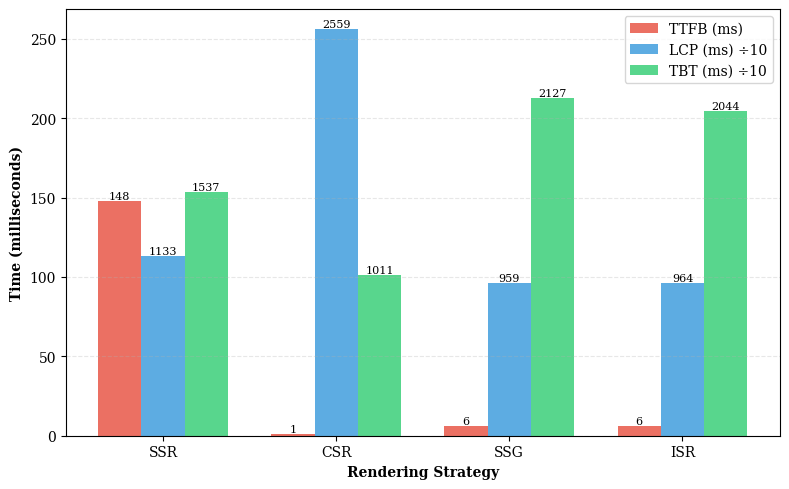
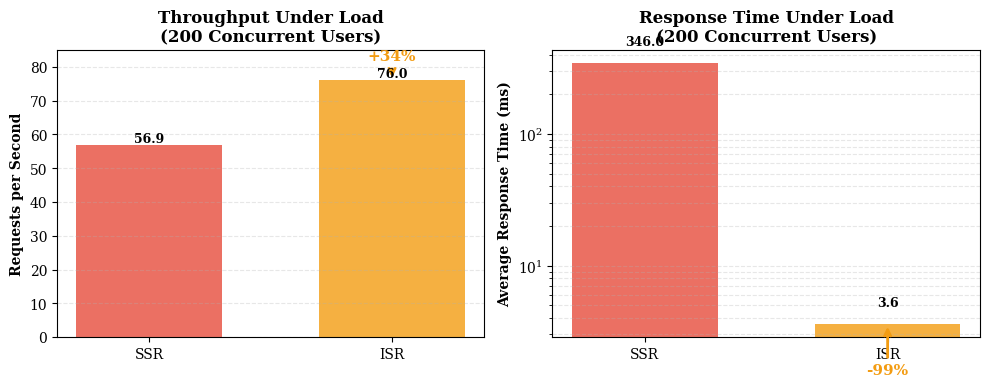
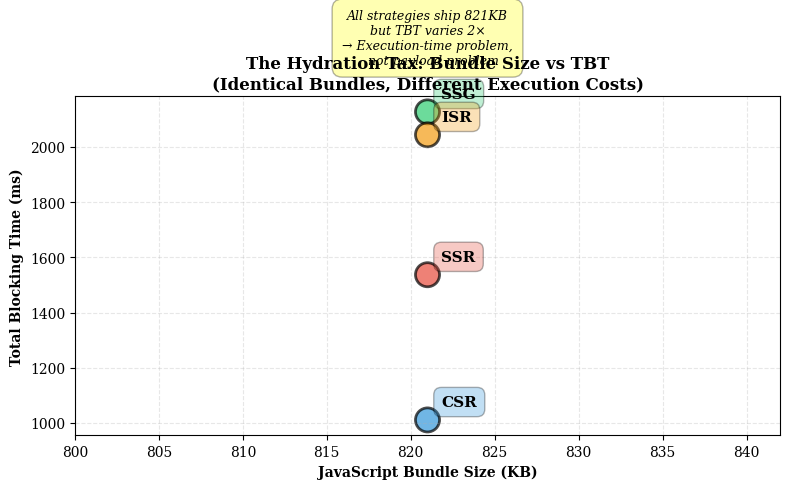

Recreate these plots in Python, in order.
import matplotlib.pyplot as plt
import numpy as np

# Set publication style
plt.rcParams['font.family'] = 'serif'
plt.rcParams['font.size'] = 10
plt.rcParams['figure.dpi'] = 300

# Data from your tests (HOME page - complex scenario)
strategies = ['SSR', 'CSR', 'SSG', 'ISR']
ttfb = [148, 1, 6, 6]
lcp = [1133, 2559, 959, 964]
tbt = [1537, 1011, 2127, 2044]

# K6 Load test data
throughput = [56.89, None, None, 76.03]  # Only SSR and ISR tested
response_time = [346, None, None, 3.6]

colors = ['#e74c3c', '#3498db', '#2ecc71', '#f39c12']

# Figure 1: Performance Trilemma (3-metric comparison)
fig, ax = plt.subplots(figsize=(8, 5))

x = np.arange(len(strategies))
width = 0.25

bars1 = ax.bar(x - width, ttfb, width, label='TTFB (ms)', color=colors[0], alpha=0.8)
bars2 = ax.bar(x, [l/10 for l in lcp], width, label='LCP (ms) ÷10', color=colors[1], alpha=0.8)
bars3 = ax.bar(x + width, [t/10 for t in tbt], width, label='TBT (ms) ÷10', color=colors[2], alpha=0.8)

ax.set_xlabel('Rendering Strategy', fontweight='bold')
ax.set_ylabel('Time (milliseconds)', fontweight='bold')
ax.set_title('', fontweight='bold')
ax.set_xticks(x)
ax.set_xticklabels(strategies)
ax.legend(loc='upper right')
ax.grid(axis='y', alpha=0.3, linestyle='--')

# Add value labels on bars
def autolabel(bars, scale=1):
    for bar in bars:
        height = bar.get_height()
        if height > 0:
            ax.text(bar.get_x() + bar.get_width()/2., height,
                   f'{int(height*scale)}',
                   ha='center', va='bottom', fontsize=8)

autolabel(bars1, 1)
autolabel(bars2, 10)
autolabel(bars3, 10)

plt.tight_layout()
plt.savefig('figure1_trilemma.png', dpi=300, bbox_inches='tight')
print("✅ Created: figure1_trilemma.png")

# Figure 2: Load Testing Comparison (SSR vs ISR)
fig, (ax1, ax2) = plt.subplots(1, 2, figsize=(10, 4))

# Throughput comparison
strategies_load = ['SSR', 'ISR']
throughput_values = [56.89, 76.03]
bars = ax1.bar(strategies_load, throughput_values, color=[colors[0], colors[3]], alpha=0.8, width=0.6)
ax1.set_ylabel('Requests per Second', fontweight='bold')
ax1.set_title('Throughput Under Load\n(200 Concurrent Users)', fontweight='bold')
ax1.grid(axis='y', alpha=0.3, linestyle='--')
ax1.set_ylim([0, 85])

# Add percentage improvement annotation
improvement = ((76.03 - 56.89) / 56.89) * 100
ax1.annotate(f'+{improvement:.0f}%', xy=(1, 76.03), xytext=(1, 82),
            ha='center', fontsize=11, fontweight='bold', color=colors[3],
            arrowprops=dict(arrowstyle='->', color=colors[3], lw=2))

for i, bar in enumerate(bars):
    height = bar.get_height()
    ax1.text(bar.get_x() + bar.get_width()/2., height,
            f'{height:.1f}',
            ha='center', va='bottom', fontsize=9, fontweight='bold')

# Response time comparison (log scale)
response_values = [346, 3.6]
bars = ax2.bar(strategies_load, response_values, color=[colors[0], colors[3]], alpha=0.8, width=0.6)
ax2.set_ylabel('Average Response Time (ms)', fontweight='bold')
ax2.set_title('Response Time Under Load\n(200 Concurrent Users)', fontweight='bold')
ax2.set_yscale('log')
ax2.grid(axis='y', alpha=0.3, linestyle='--', which='both')

# Add percentage annotation
reduction = ((346 - 3.6) / 346) * 100
ax2.annotate(f'-{reduction:.0f}%', xy=(1, 3.6), xytext=(1, 1.5),
            ha='center', fontsize=11, fontweight='bold', color=colors[3],
            arrowprops=dict(arrowstyle='->', color=colors[3], lw=2))

for i, bar in enumerate(bars):
    height = bar.get_height()
    ax2.text(bar.get_x() + bar.get_width()/2., height * 1.3,
            f'{height:.1f}',
            ha='center', va='bottom', fontsize=9, fontweight='bold')

plt.tight_layout()
plt.savefig('figure2_load_testing.png', dpi=300, bbox_inches='tight')
print("✅ Created: figure2_load_testing.png")

# Figure 3: Hydration Tax (Bundle Size vs TBT)
fig, ax = plt.subplots(figsize=(8, 5))

bundle_sizes = [821, 821, 821, 821]  # All identical
tbt_values = [1537, 1011, 2127, 2044]

scatter = ax.scatter(bundle_sizes, tbt_values, s=300, c=colors, alpha=0.7, edgecolors='black', linewidth=2)

# Add labels for each point
for i, strategy in enumerate(strategies):
    ax.annotate(strategy, (bundle_sizes[i], tbt_values[i]), 
               xytext=(10, 10), textcoords='offset points',
               fontsize=11, fontweight='bold',
               bbox=dict(boxstyle='round,pad=0.5', facecolor=colors[i], alpha=0.3))

ax.set_xlabel('JavaScript Bundle Size (KB)', fontweight='bold')
ax.set_ylabel('Total Blocking Time (ms)', fontweight='bold')
ax.set_title('The Hydration Tax: Bundle Size vs TBT\n(Identical Bundles, Different Execution Costs)', fontweight='bold')
ax.grid(True, alpha=0.3, linestyle='--')
ax.set_xlim([800, 842])

# Add annotation explaining the finding
ax.text(821, 2300, 'All strategies ship 821KB\nbut TBT varies 2×\n→ Execution-time problem,\n   not payload problem',
       ha='center', fontsize=9, style='italic',
       bbox=dict(boxstyle='round,pad=0.8', facecolor='yellow', alpha=0.3))

plt.tight_layout()
plt.savefig('figure3_hydration_tax.png', dpi=300, bbox_inches='tight')
print("✅ Created: figure3_hydration_tax.png")

print("\n📊 All figures created successfully!")
print("   - figure1_trilemma.png (TTFB vs LCP vs TBT)")
print("   - figure2_load_testing.png (SSR vs ISR under load)")
print("   - figure3_hydration_tax.png (Bundle size vs TBT)")
